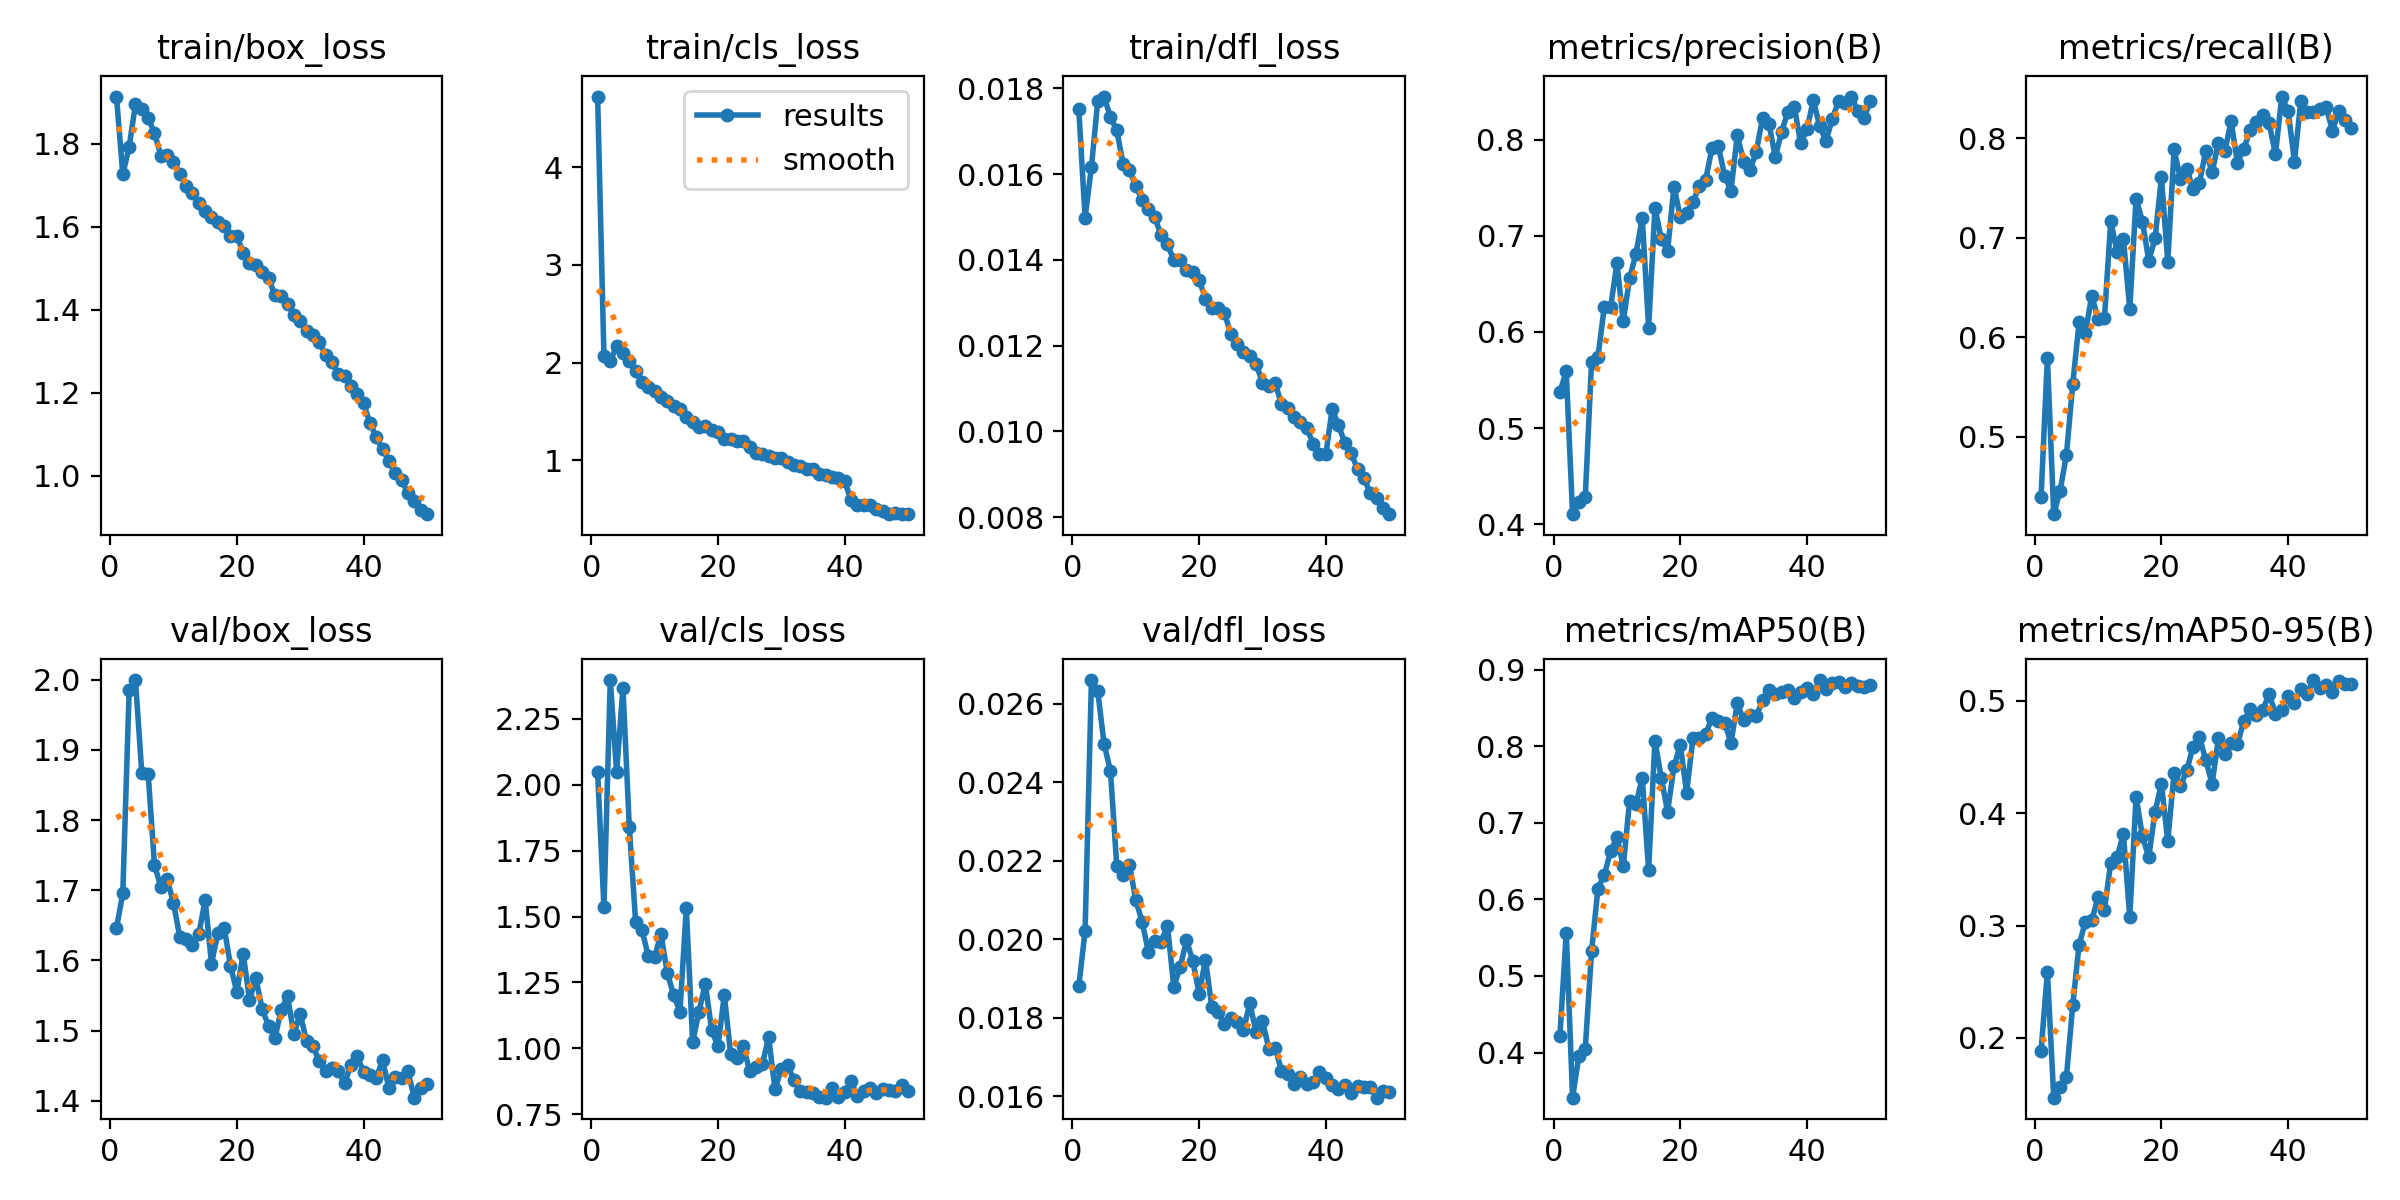

The file beside this chart, header and first rows:
epoch, time, train/box_loss, train/cls_loss, train/dfl_loss, metrics/precision(B), metrics/recall(B), metrics/mAP50(B), metrics/mAP50-95(B), val/box_loss, val/cls_loss, val/dfl_loss, lr/pg0, lr/pg1, lr/pg2, lr/pg3, lr/pg4, lr/pg5, lr/pg6, lr/pg7
1, 161.9, 1.913, 4.724, 0.01752, 0.5376, 0.4393, 0.422, 0.1885, 1.646, 2.047, 0.0188, 0.009932, 0.003311, 0.009932, 0.003311, 0.07683, 0.07021, 0.009932, 0.003311
2, 285, 1.726, 2.063, 0.01498, 0.559, 0.5797, 0.5564, 0.2591, 1.696, 1.535, 0.02022, 0.01954, 0.006512, 0.01954, 0.006512, 0.0531, 0.04007, 0.01954, 0.006512
3, 393.4, 1.792, 2.018, 0.01617, 0.4103, 0.4222, 0.341, 0.1469, 1.985, 2.397, 0.0266, 0.02875, 0.009582, 0.02875, 0.009582, 0.02897, 0.00981, 0.02875, 0.009582
4, 501.3, 1.895, 2.167, 0.01771, 0.423, 0.4456, 0.3961, 0.1568, 2, 2.047, 0.02631, 0.02822, 0.009406, 0.02822, 0.009406, 0.02822, 0.009406, 0.02822, 0.009406
5, 609.2, 1.884, 2.103, 0.01781, 0.4277, 0.4818, 0.4051, 0.1651, 1.867, 2.367, 0.02497, 0.02762, 0.009208, 0.02762, 0.009208, 0.02762, 0.009208, 0.02762, 0.009208
6, 717.1, 1.862, 2.013, 0.01733, 0.5692, 0.5528, 0.5324, 0.2293, 1.866, 1.84, 0.02429, 0.02703, 0.00901, 0.02703, 0.00901, 0.02703, 0.00901, 0.02703, 0.00901
7, 824.7, 1.826, 1.913, 0.01702, 0.5739, 0.6153, 0.6141, 0.2827, 1.736, 1.48, 0.02186, 0.02644, 0.008812, 0.02644, 0.008812, 0.02644, 0.008812, 0.02644, 0.008812
8, 933.1, 1.771, 1.799, 0.01624, 0.6256, 0.6044, 0.6318, 0.3035, 1.705, 1.449, 0.02165, 0.02584, 0.008614, 0.02584, 0.008614, 0.02584, 0.008614, 0.02584, 0.008614
9, 1041, 1.773, 1.755, 0.01609, 0.6257, 0.6418, 0.6625, 0.3047, 1.715, 1.35, 0.0219, 0.02525, 0.008416, 0.02525, 0.008416, 0.02525, 0.008416, 0.02525, 0.008416
10, 1149, 1.756, 1.712, 0.01572, 0.6713, 0.6188, 0.6817, 0.3251, 1.682, 1.348, 0.021, 0.02465, 0.008218, 0.02465, 0.008218, 0.02465, 0.008218, 0.02465, 0.008218
11, 1257, 1.728, 1.648, 0.0154, 0.6114, 0.619, 0.6434, 0.314, 1.633, 1.432, 0.02045, 0.02406, 0.00802, 0.02406, 0.00802, 0.02406, 0.00802, 0.02406, 0.00802
12, 1365, 1.698, 1.604, 0.01518, 0.6558, 0.7173, 0.7288, 0.356, 1.631, 1.286, 0.01967, 0.02347, 0.007822, 0.02347, 0.007822, 0.02347, 0.007822, 0.02347, 0.007822
13, 1473, 1.68, 1.554, 0.01499, 0.6814, 0.6855, 0.7243, 0.3608, 1.622, 1.202, 0.01995, 0.02287, 0.007624, 0.02287, 0.007624, 0.02287, 0.007624, 0.02287, 0.007624
14, 1582, 1.656, 1.52, 0.01458, 0.7187, 0.6988, 0.7588, 0.3817, 1.638, 1.14, 0.01994, 0.02228, 0.007426, 0.02228, 0.007426, 0.02228, 0.007426, 0.02228, 0.007426
15, 1690, 1.637, 1.44, 0.01436, 0.6045, 0.6285, 0.6383, 0.3075, 1.686, 1.532, 0.02035, 0.02168, 0.007228, 0.02168, 0.007228, 0.02168, 0.007228, 0.02168, 0.007228
16, 1798, 1.622, 1.396, 0.014, 0.7289, 0.7396, 0.8075, 0.4147, 1.595, 1.023, 0.01879, 0.02109, 0.00703, 0.02109, 0.00703, 0.02109, 0.00703, 0.02109, 0.00703
17, 1906, 1.611, 1.343, 0.014, 0.6971, 0.7165, 0.7583, 0.3792, 1.638, 1.139, 0.01929, 0.0205, 0.006832, 0.0205, 0.006832, 0.0205, 0.006832, 0.0205, 0.006832
18, 2014, 1.601, 1.352, 0.01377, 0.6843, 0.6771, 0.7146, 0.3608, 1.647, 1.246, 0.01998, 0.0199, 0.006634, 0.0199, 0.006634, 0.0199, 0.006634, 0.0199, 0.006634
19, 2122, 1.577, 1.306, 0.01371, 0.7512, 0.6995, 0.7735, 0.4013, 1.592, 1.069, 0.01945, 0.01931, 0.006436, 0.01931, 0.006436, 0.01931, 0.006436, 0.01931, 0.006436
20, 2230, 1.578, 1.29, 0.01353, 0.7199, 0.7611, 0.8015, 0.426, 1.555, 1.008, 0.01862, 0.01871, 0.006238, 0.01871, 0.006238, 0.01871, 0.006238, 0.01871, 0.006238
21, 2338, 1.538, 1.218, 0.0131, 0.7242, 0.676, 0.7394, 0.3751, 1.61, 1.202, 0.01948, 0.01812, 0.00604, 0.01812, 0.00604, 0.01812, 0.00604, 0.01812, 0.00604
22, 2446, 1.512, 1.216, 0.01287, 0.7354, 0.789, 0.8107, 0.436, 1.544, 0.9773, 0.01828, 0.01753, 0.005842, 0.01753, 0.005842, 0.01753, 0.005842, 0.01753, 0.005842
23, 2554, 1.508, 1.193, 0.01289, 0.7516, 0.7592, 0.8107, 0.4238, 1.574, 0.9649, 0.01815, 0.01693, 0.005644, 0.01693, 0.005644, 0.01693, 0.005644, 0.01693, 0.005644
24, 2662, 1.49, 1.199, 0.01276, 0.7582, 0.7698, 0.8159, 0.438, 1.531, 1.009, 0.01784, 0.01634, 0.005446, 0.01634, 0.005446, 0.01634, 0.005446, 0.01634, 0.005446
25, 2770, 1.477, 1.138, 0.01228, 0.7912, 0.7488, 0.837, 0.4591, 1.507, 0.9128, 0.01801, 0.01574, 0.005248, 0.01574, 0.005248, 0.01574, 0.005248, 0.01574, 0.005248
26, 2878, 1.435, 1.08, 0.01203, 0.7936, 0.7555, 0.8327, 0.4678, 1.489, 0.9273, 0.01789, 0.01515, 0.00505, 0.01515, 0.00505, 0.01515, 0.00505, 0.01515, 0.00505
27, 2986, 1.433, 1.069, 0.01185, 0.7628, 0.7874, 0.8308, 0.4472, 1.529, 0.9392, 0.01769, 0.01456, 0.004852, 0.01456, 0.004852, 0.01456, 0.004852, 0.01456, 0.004852
28, 3094, 1.414, 1.044, 0.01177, 0.7468, 0.766, 0.8043, 0.4258, 1.549, 1.042, 0.01838, 0.01396, 0.004654, 0.01396, 0.004654, 0.01396, 0.004654, 0.01396, 0.004654
29, 3202, 1.388, 1.024, 0.01157, 0.805, 0.7959, 0.8562, 0.4669, 1.495, 0.8452, 0.01763, 0.01337, 0.004456, 0.01337, 0.004456, 0.01337, 0.004456, 0.01337, 0.004456
30, 3309, 1.373, 1.021, 0.01114, 0.7772, 0.787, 0.8339, 0.4525, 1.524, 0.9215, 0.01792, 0.01277, 0.004258, 0.01277, 0.004258, 0.01277, 0.004258, 0.01277, 0.004258
31, 3417, 1.348, 0.9823, 0.01105, 0.7683, 0.8175, 0.841, 0.4623, 1.485, 0.9361, 0.01722, 0.01218, 0.00406, 0.01218, 0.00406, 0.01218, 0.00406, 0.01218, 0.00406
32, 3525, 1.339, 0.9556, 0.01113, 0.7877, 0.7758, 0.8393, 0.4612, 1.477, 0.88, 0.01724, 0.01159, 0.003862, 0.01159, 0.003862, 0.01159, 0.003862, 0.01159, 0.003862
33, 3633, 1.323, 0.9392, 0.01064, 0.8232, 0.7895, 0.8602, 0.4817, 1.457, 0.8381, 0.01666, 0.01099, 0.003664, 0.01099, 0.003664, 0.01099, 0.003664, 0.01099, 0.003664
34, 3741, 1.291, 0.913, 0.01054, 0.8168, 0.8085, 0.8737, 0.4922, 1.442, 0.8331, 0.01658, 0.0104, 0.003466, 0.0104, 0.003466, 0.0104, 0.003466, 0.0104, 0.003466
35, 3849, 1.274, 0.913, 0.01034, 0.782, 0.817, 0.8676, 0.4869, 1.447, 0.8319, 0.01631, 0.009804, 0.003268, 0.009804, 0.003268, 0.009804, 0.003268, 0.009804, 0.003268
36, 3957, 1.246, 0.8631, 0.01023, 0.8085, 0.8236, 0.8709, 0.4918, 1.443, 0.8149, 0.0165, 0.00921, 0.00307, 0.00921, 0.00307, 0.00921, 0.00307, 0.00921, 0.00307
37, 4064, 1.239, 0.8462, 0.01009, 0.8294, 0.8151, 0.8735, 0.5058, 1.425, 0.8128, 0.01631, 0.008616, 0.002872, 0.008616, 0.002872, 0.008616, 0.002872, 0.008616, 0.002872
38, 4173, 1.217, 0.8331, 0.0097, 0.8346, 0.7842, 0.8629, 0.4883, 1.451, 0.8494, 0.01636, 0.008022, 0.002674, 0.008022, 0.002674, 0.008022, 0.002674, 0.008022, 0.002674
39, 4281, 1.196, 0.8184, 0.00948, 0.7964, 0.8422, 0.8704, 0.4916, 1.463, 0.8158, 0.01662, 0.007428, 0.002476, 0.007428, 0.002476, 0.007428, 0.002476, 0.007428, 0.002476
40, 4388, 1.175, 0.7898, 0.00947, 0.811, 0.8274, 0.8755, 0.504, 1.441, 0.8329, 0.01648, 0.006834, 0.002278, 0.006834, 0.002278, 0.006834, 0.002278, 0.006834, 0.002278
41, 4498, 1.127, 0.5885, 0.01052, 0.841, 0.7768, 0.8679, 0.4977, 1.436, 0.8764, 0.0163, 0.00624, 0.00208, 0.00624, 0.00208, 0.00624, 0.00208, 0.00624, 0.00208
42, 4605, 1.094, 0.5458, 0.01014, 0.8145, 0.8375, 0.8865, 0.5108, 1.432, 0.8178, 0.0162, 0.005646, 0.001882, 0.005646, 0.001882, 0.005646, 0.001882, 0.005646, 0.001882
43, 4713, 1.063, 0.5392, 0.00974, 0.7987, 0.8265, 0.8751, 0.5055, 1.457, 0.838, 0.01629, 0.005052, 0.001684, 0.005052, 0.001684, 0.005052, 0.001684, 0.005052, 0.001684
44, 4821, 1.036, 0.5407, 0.00949, 0.8221, 0.8262, 0.8831, 0.5183, 1.419, 0.8503, 0.01609, 0.004458, 0.001486, 0.004458, 0.001486, 0.004458, 0.001486, 0.004458, 0.001486
45, 4929, 1.006, 0.5063, 0.00912, 0.8401, 0.8296, 0.8834, 0.511, 1.433, 0.8299, 0.01626, 0.003864, 0.001288, 0.003864, 0.001288, 0.003864, 0.001288, 0.003864, 0.001288
46, 5036, 0.9905, 0.4838, 0.00892, 0.8382, 0.8316, 0.8768, 0.5138, 1.432, 0.8454, 0.01625, 0.00327, 0.00109, 0.00327, 0.00109, 0.00327, 0.00109, 0.00327, 0.00109
47, 5143, 0.9575, 0.4544, 0.00856, 0.845, 0.8078, 0.883, 0.5079, 1.442, 0.8432, 0.01625, 0.002676, 0.000892, 0.002676, 0.000892, 0.002676, 0.000892, 0.002676, 0.000892
48, 5250, 0.9386, 0.46, 0.00844, 0.8304, 0.828, 0.8791, 0.5179, 1.404, 0.8367, 0.01597, 0.002082, 0.000694, 0.002082, 0.000694, 0.002082, 0.000694, 0.002082, 0.000694
49, 5357, 0.9184, 0.4484, 0.00822, 0.8223, 0.8184, 0.8772, 0.5152, 1.418, 0.8599, 0.01613, 0.001488, 0.000496, 0.001488, 0.000496, 0.001488, 0.000496, 0.001488, 0.000496
50, 5465, 0.9076, 0.4496, 0.00807, 0.8401, 0.8104, 0.8804, 0.5151, 1.424, 0.839, 0.01611, 0.000894, 0.000298, 0.000894, 0.000298, 0.000894, 0.000298, 0.000894, 0.000298
